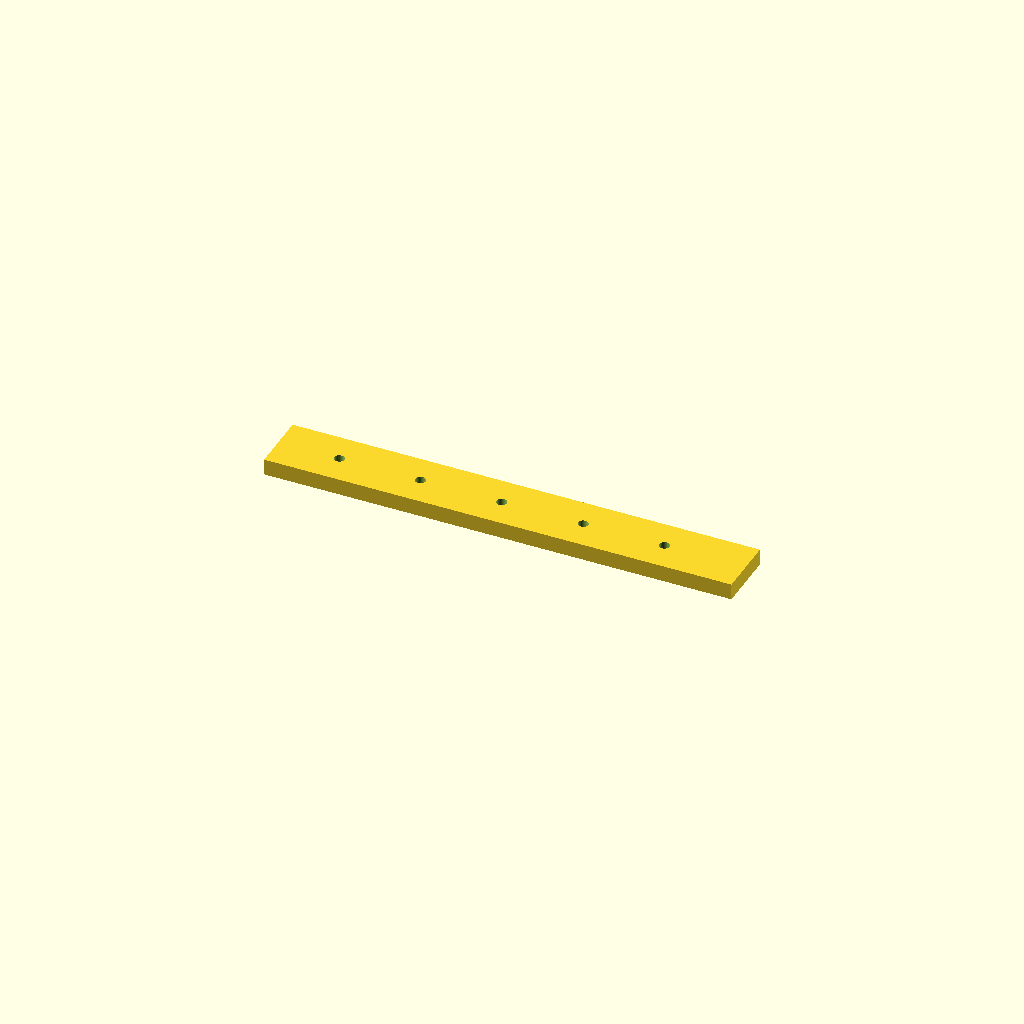
Cell 1 — every parameter at its default value.
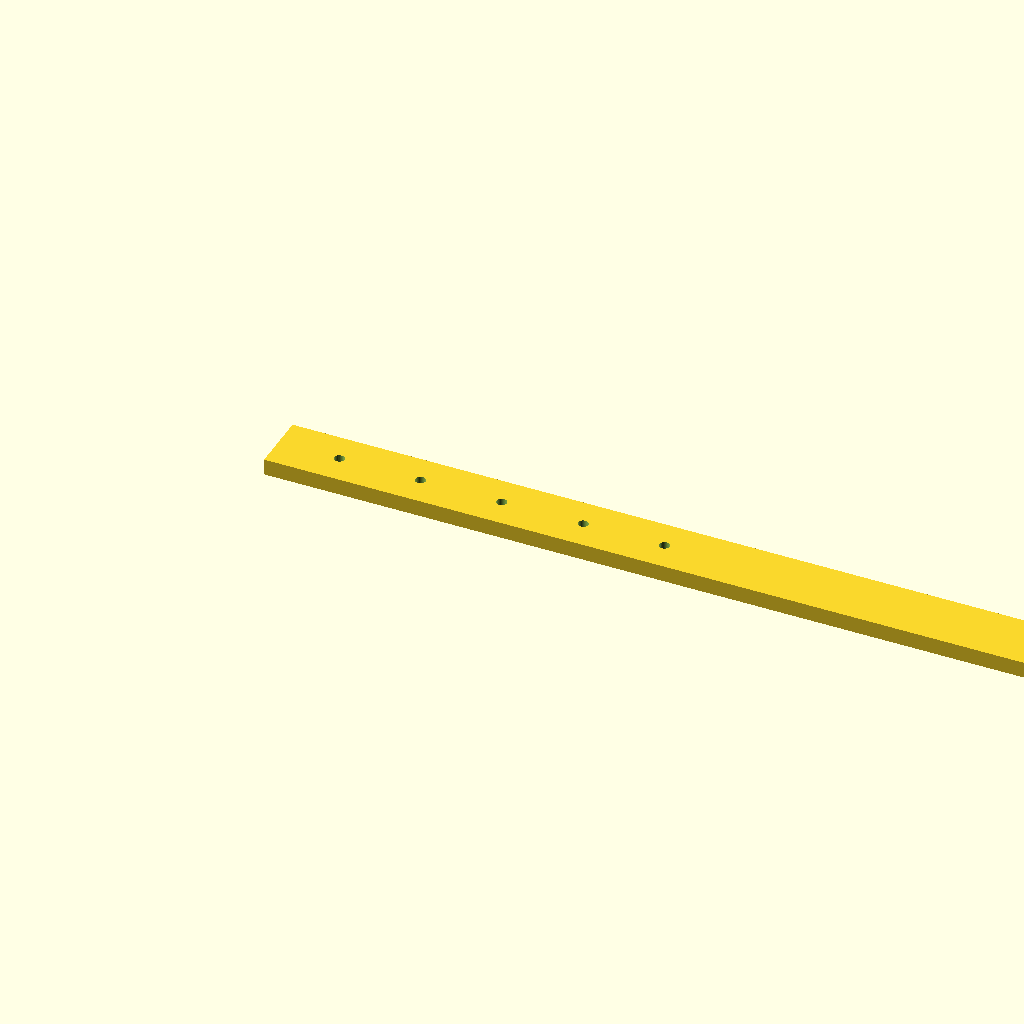
Cell 2: rail_l = 460 (everything else at default).
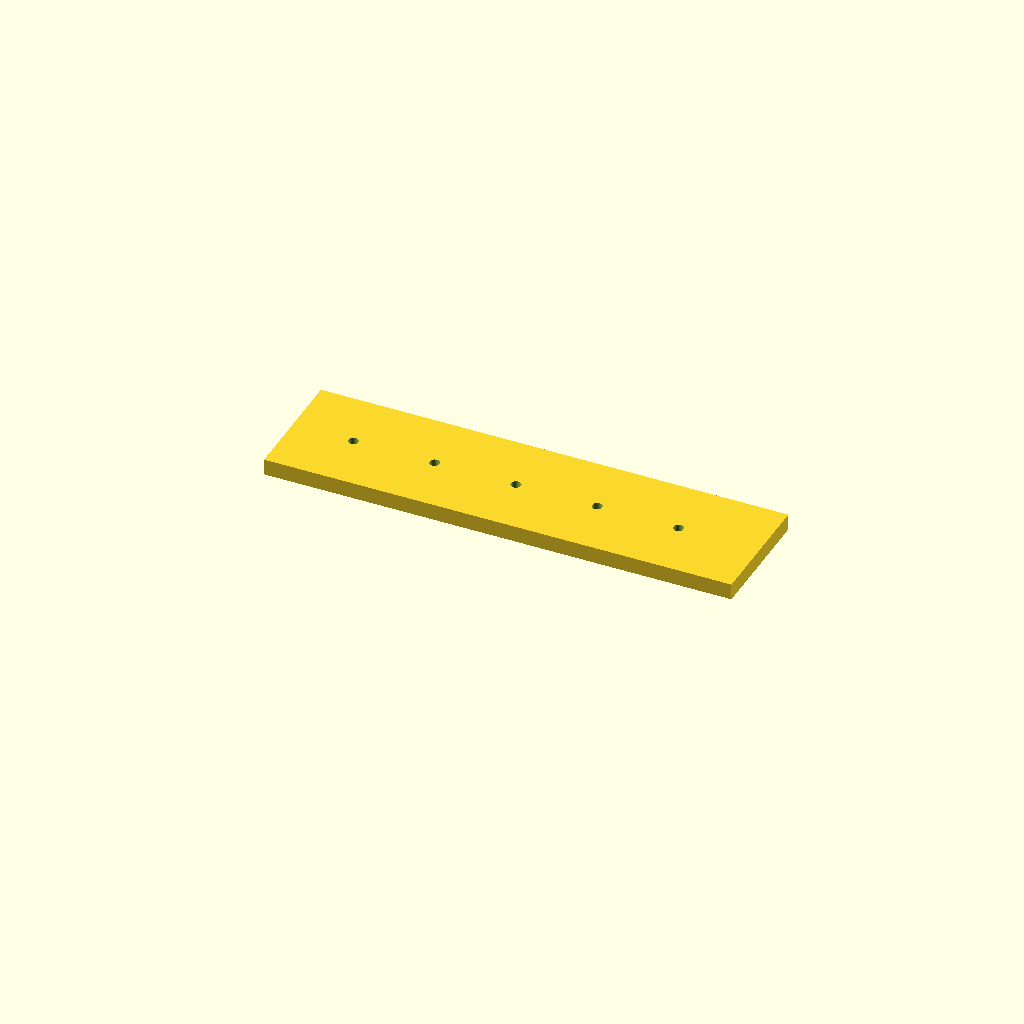
Cell 3: the same model with rail_w = 60.
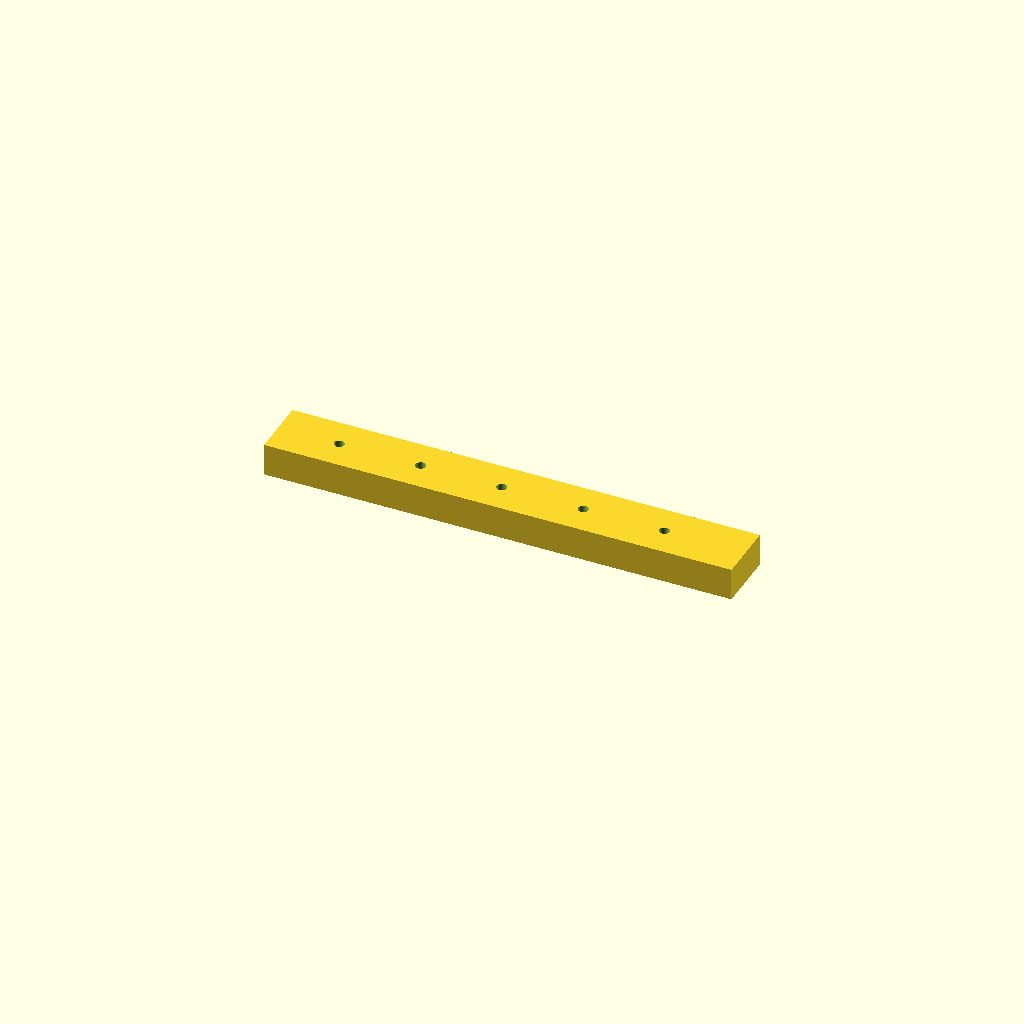
Cell 4: rail_t = 16 (everything else at default).
One fixed orthographic camera (rotation 55°, 0°, 25°; colour scheme Cornfield) for every cell.
The OpenSCAD source (optional_data/data/scale1/largestruc/part_0069.scad):
$fn = 32;

// ----------------------------------------------------------------------
// Long rail: 200-250 mm mounting rail
// ----------------------------------------------------------------------

// --- parameters (mm) ---
rail_l = 230;             // rail length, X
rail_w = 30;              // rail width, Y
rail_t = 8;               // rail thickness, Z
hole_d = 5;               // mounting hole diameter
hole_start = 30;          // first hole offset from the end
hole_pitch = 40;          // hole pitch
holes = 5;                // number of holes

difference() {
  cube([rail_l, rail_w, rail_t]);
  for (i = [0 : holes - 1])
    translate([hole_start + i * hole_pitch, rail_w / 2, -1])
      cylinder(h = rail_t + 2, d = hole_d);
}
Customizer parameters (derived from the source; name, type, default, range or options):
rail_l: number, default 230
rail_w: number, default 30
rail_t: number, default 8
hole_d: number, default 5
hole_start: number, default 30
hole_pitch: number, default 40
holes: number, default 5
